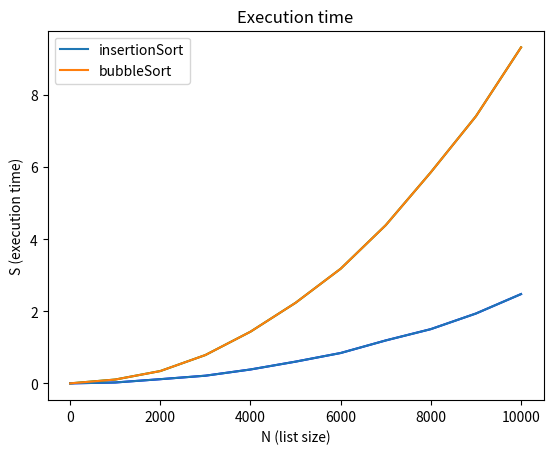

This chart was generated by the following Python code:
#importo la libreria matplotlib
import matplotlib.pyplot as plt 

#inserisco i dati dei risultati ottenuti 
x = [0,1000,2000,3000,4000,5000,6000,7000,8000,9000,10000]
#insertion sort:
y = [0,0.024276256561279297,0.11598634719848633,0.21288323402404785,0.3853728771209717,0.6030993461608887,0.8427243232727051,1.19171142578125,1.5056602954864502,1.9390900135040283,2.478433847427368]
#tempo analizzato tramite la libreria time 

#parte grafica:
#creo il grafico e coloro la linea  
plt.plot(x,y,color='blue')
# nella asse y viene assegnato il nome s che starebbe per tempo che uno dei 2 algoritmi mette per completare l'ordinamento
plt.ylabel('S (execution time)')
# nella asse x viene assegnato il nome n che indica i numeri che popolano l'array
plt.xlabel('N (list size)')
#creo il titolo 
plt.title('Execution time')
#inserisci i dati gli risultati ottenuti

#bubble sort :
y2 = [0,0.1058652400970459,0.34180569648742676,0.786597728729248,1.4346916675567627,2.2366673946380615,3.182283401489258, 4.391887426376343,5.860845565795898,7.415553569793701,9.327478408813477]
#tempo analizzato tramite la libreria time 

#parte grafica:
#creo e coloro la linea 
plt.plot(x,y2,color='green')
#creo una legenda per tuuti i 2 algoritmi di ordinamento
plt.plot(x,y,label = 'insertionSort')
plt.plot(x,y2,label = 'bubbleSort')
#mostro la legenda nel grafico all'utente
plt.legend()
#mostro il grafico all'utente
plt.show()
